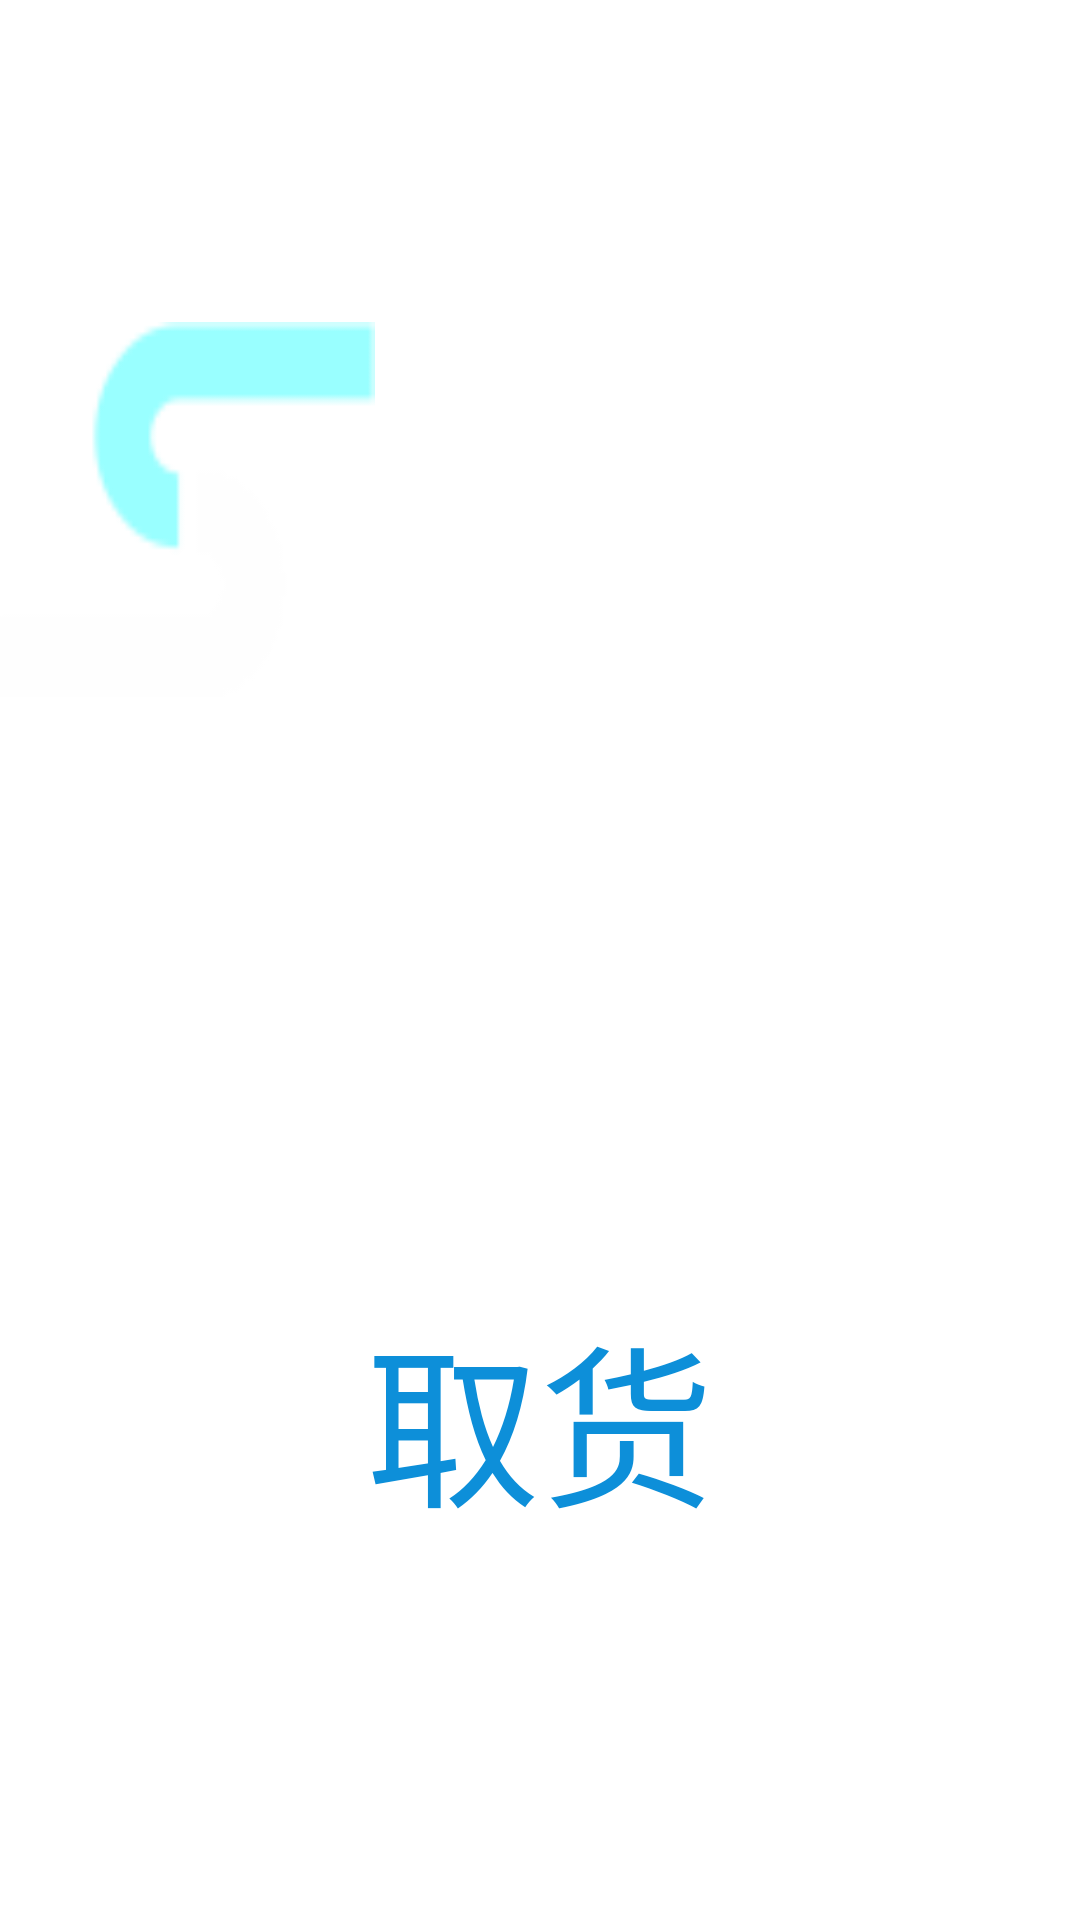

The Android layout XML behind this screen, and the referenced resources:
<!-- AndroidManifest.xml: activity theme android:Theme.Light.NoTitleBar.Fullscreen -->
<!-- res/layout/activity_main.xml -->
<?xml version="1.0" encoding="utf-8"?>
<RelativeLayout xmlns:android="http://schemas.android.com/apk/res/android"
    android:layout_width="match_parent"
    android:layout_height="match_parent"
    android:orientation="vertical">

    <RelativeLayout
        android:id="@+id/ll_title"
        android:layout_width="match_parent"
        android:layout_height="340dp"
        android:background="@drawable/first_page_title">

        <TextView
            android:id="@+id/tv_number"
            android:layout_width="wrap_content"
            android:layout_height="wrap_content"
            android:layout_alignParentRight="true"
            android:layout_marginTop="10dp"
            android:layout_marginRight="10dp"
            android:textColor="@color/colorWhite"
            android:textSize="@dimen/mainpage_machine_size" />

        <LinearLayout
            android:layout_width="wrap_content"
            android:layout_height="wrap_content"
            android:layout_centerInParent="true"
            android:gravity="center_vertical"
            android:orientation="horizontal">

            <ImageView
                android:layout_width="125dp"
                android:layout_height="125dp"
                android:background="@drawable/first_page_logo" />

            <LinearLayout
                android:layout_width="wrap_content"
                android:layout_height="wrap_content"
                android:layout_marginLeft="30dp"
                android:orientation="vertical">

                <TextView
                    android:layout_width="wrap_content"
                    android:layout_height="wrap_content"
                    android:layout_marginLeft="10dp"
                    android:gravity="center_vertical"
                    android:text="西始工业超市"
                    android:textColor="@color/colorWhite"
                    android:textSize="@dimen/mainpage_title_size" />

                <TextView
                    android:layout_width="wrap_content"
                    android:layout_height="wrap_content"
                    android:layout_marginLeft="10dp"
                    android:layout_marginTop="10dp"
                    android:text="在线智能仓库"
                    android:textColor="@color/colorWhite"
                    android:textSize="@dimen/mainpage_sub_title_size"
                    android:textStyle="bold" />
            </LinearLayout>

        </LinearLayout>


    </RelativeLayout>

    <LinearLayout
        android:id="@+id/ll_middle"
        android:layout_width="match_parent"
        android:layout_height="wrap_content"
        android:layout_below="@id/ll_title"
        android:layout_marginLeft="@dimen/manager_padding_left_right"
        android:layout_marginRight="@dimen/manager_padding_left_right"
        android:orientation="vertical">


        <Button
            android:id="@+id/btn_getproduct"
            android:layout_width="match_parent"
            android:layout_height="@dimen/height_btn_manager"
            android:layout_marginTop="70dp"
            android:background="@drawable/selector_btn_dialog"
            android:minHeight="@dimen/min_height"
            android:text="取货"
            android:textColor="@color/textcolor"
            android:textSize="@dimen/big_text_size"
            android:visibility="visible" />

        <Button
            android:id="@+id/btn_borrow"
            android:layout_width="match_parent"
            android:layout_height="@dimen/height_btn_manager"
            android:layout_marginTop="70dp"
            android:background="@drawable/selector_btn_dialog"
            android:minHeight="@dimen/min_height"
            android:text="借货"
            android:textColor="@color/textcolor"
            android:textSize="@dimen/big_text_size"
            android:visibility="visible" />

        <Button
            android:id="@+id/btn_back"
            android:layout_width="match_parent"
            android:layout_height="@dimen/height_btn_manager"
            android:layout_marginTop="70dp"
            android:background="@drawable/selector_btn_dialog"
            android:minHeight="@dimen/min_height"
            android:text="还货"
            android:textColor="@color/textcolor"
            android:textSize="@dimen/big_text_size"
            android:visibility="visible" />

    </LinearLayout>

    <RelativeLayout
        android:id="@+id/ll_bottom"
        android:layout_width="match_parent"
        android:layout_height="wrap_content"
        android:layout_below="@+id/ll_middle"
        android:layout_alignParentStart="true"
        android:layout_alignParentLeft="true"
        android:layout_alignParentBottom="true"
        android:gravity="bottom"
        android:orientation="vertical">

        <TextView
            android:id="@+id/tv_versiondesc"
            android:layout_width="wrap_content"
            android:layout_height="wrap_content"
            android:layout_alignParentBottom="true"
            android:layout_marginLeft="12dp"
            android:layout_marginBottom="30dp"
            android:text="版本: 1.0.0"
            android:textSize="@dimen/mainpage_bottom_text_size" />


        <TextView
            android:id="@+id/btn_manage"
            android:layout_width="120dp"
            android:layout_height="wrap_content"
            android:layout_alignParentRight="true"
            android:layout_alignParentBottom="true"
            android:layout_marginRight="14dp"
            android:layout_marginBottom="30dp"
            android:background="@drawable/selector_btn_dialog"
            android:gravity="center"
            android:minHeight="@dimen/min_height"
            android:text="管理"
            android:textColor="@color/textcolor"
            android:textSize="@dimen/mainpage_bottom_text_size" />

        <TextView
            android:id="@+id/tv_phone"
            android:layout_width="match_parent"
            android:layout_height="wrap_content"
            android:layout_alignParentBottom="true"
            android:layout_marginLeft="12dp"
            android:layout_marginBottom="30dp"
            android:layout_toLeftOf="@id/btn_manage"
            android:layout_toRightOf="@id/tv_versiondesc"
            android:gravity="center"
            android:textSize="@dimen/mainpage_bottom_text_size" />


    </RelativeLayout>
</RelativeLayout>
<!-- resources referenced by this layout -->
<resources>
  <color name="colorWhite">#FFffffff</color>
  <color name="textcolor">#FF0d8fd9</color>
  <dimen name="big_text_size">58sp</dimen>
  <dimen name="height_btn_manager">126dp</dimen>
  <dimen name="mainpage_bottom_text_size">24sp</dimen>
  <dimen name="mainpage_machine_size">36sp</dimen>
  <dimen name="mainpage_sub_title_size">44sp</dimen>
  <dimen name="mainpage_title_size">50sp</dimen>
  <dimen name="manager_padding_left_right">50dp</dimen>
  <dimen name="min_height">45dp</dimen>
  <!-- drawable first_page_logo: png bitmap (drawable-xxhdpi, 4208 bytes) -->
  <!-- drawable selector_btn_dialog (drawable) -->
  <?xml version="1.0" encoding="UTF-8"?>
  <selector xmlns:android="http://schemas.android.com/apk/res/android">
      <item android:drawable="@drawable/btn_default" android:state_focused="false" android:state_pressed="false" android:state_selected="false" />
      <item android:drawable="@drawable/btn_active" android:state_selected="true" />
      <item android:drawable="@drawable/btn_active" android:state_focused="true" />
      <item android:drawable="@drawable/btn_active" android:state_pressed="true" />
  </selector>
</resources>
